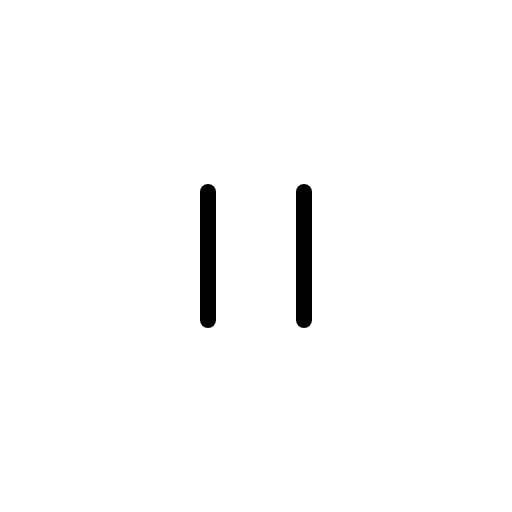
t = 0.00 s
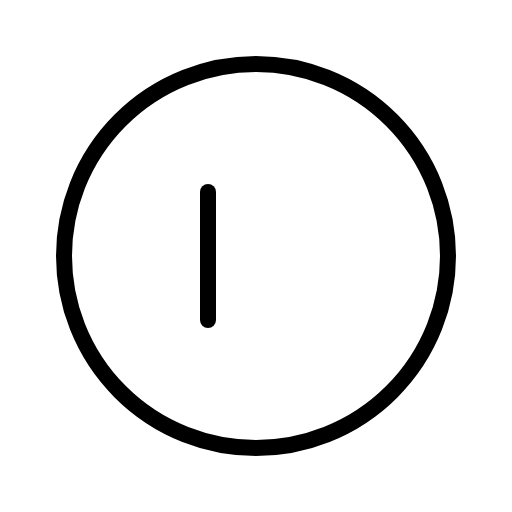
t = 0.60 s
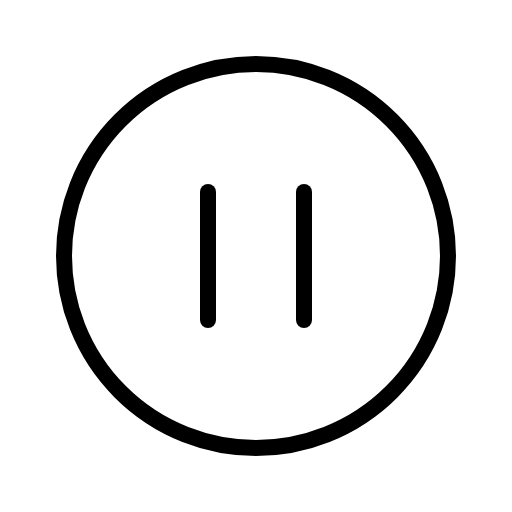
t = 0.98 s
t = 1.35 s: frame unchanged from t = 0.98 s, image omitted
t = 1.73 s: frame unchanged from t = 0.98 s, image omitted

The animated SVG that drew these frames (rendered in a browser with its animation timeline set to each time). Animation: 1 CSS @keyframes rule; one cycle of 2.10 s, repeats indefinitely.

<svg xmlns="http://www.w3.org/2000/svg" viewBox="0 0 256 256">
  <style>
    .draw-line {
      stroke-dasharray: 2000;
      stroke-dashoffset: 0;
    }
    svg:hover .draw-line {
      animation: phosphor-draw-in 1.5s ease-in-out infinite alternate;
    }
    @keyframes phosphor-draw-in {
      0%   { stroke-dashoffset: 2000; }
      100% { stroke-dashoffset: 0; }
    }
  </style><rect width="256" height="256" fill="none"/><circle cx="128" cy="128" r="96" fill="none" stroke="currentColor" stroke-linecap="round" stroke-linejoin="round" stroke-width="8" class="draw-line" pathLength="1" style="animation-delay: 0s"/><line x1="104" y1="96" x2="104" y2="160" fill="none" stroke="currentColor" stroke-linecap="round" stroke-linejoin="round" stroke-width="8" class="draw-line" pathLength="1" style="animation-delay: 0.3s"/><line x1="152" y1="96" x2="152" y2="160" fill="none" stroke="currentColor" stroke-linecap="round" stroke-linejoin="round" stroke-width="8" class="draw-line" pathLength="1" style="animation-delay: 0.6s"/></svg>
